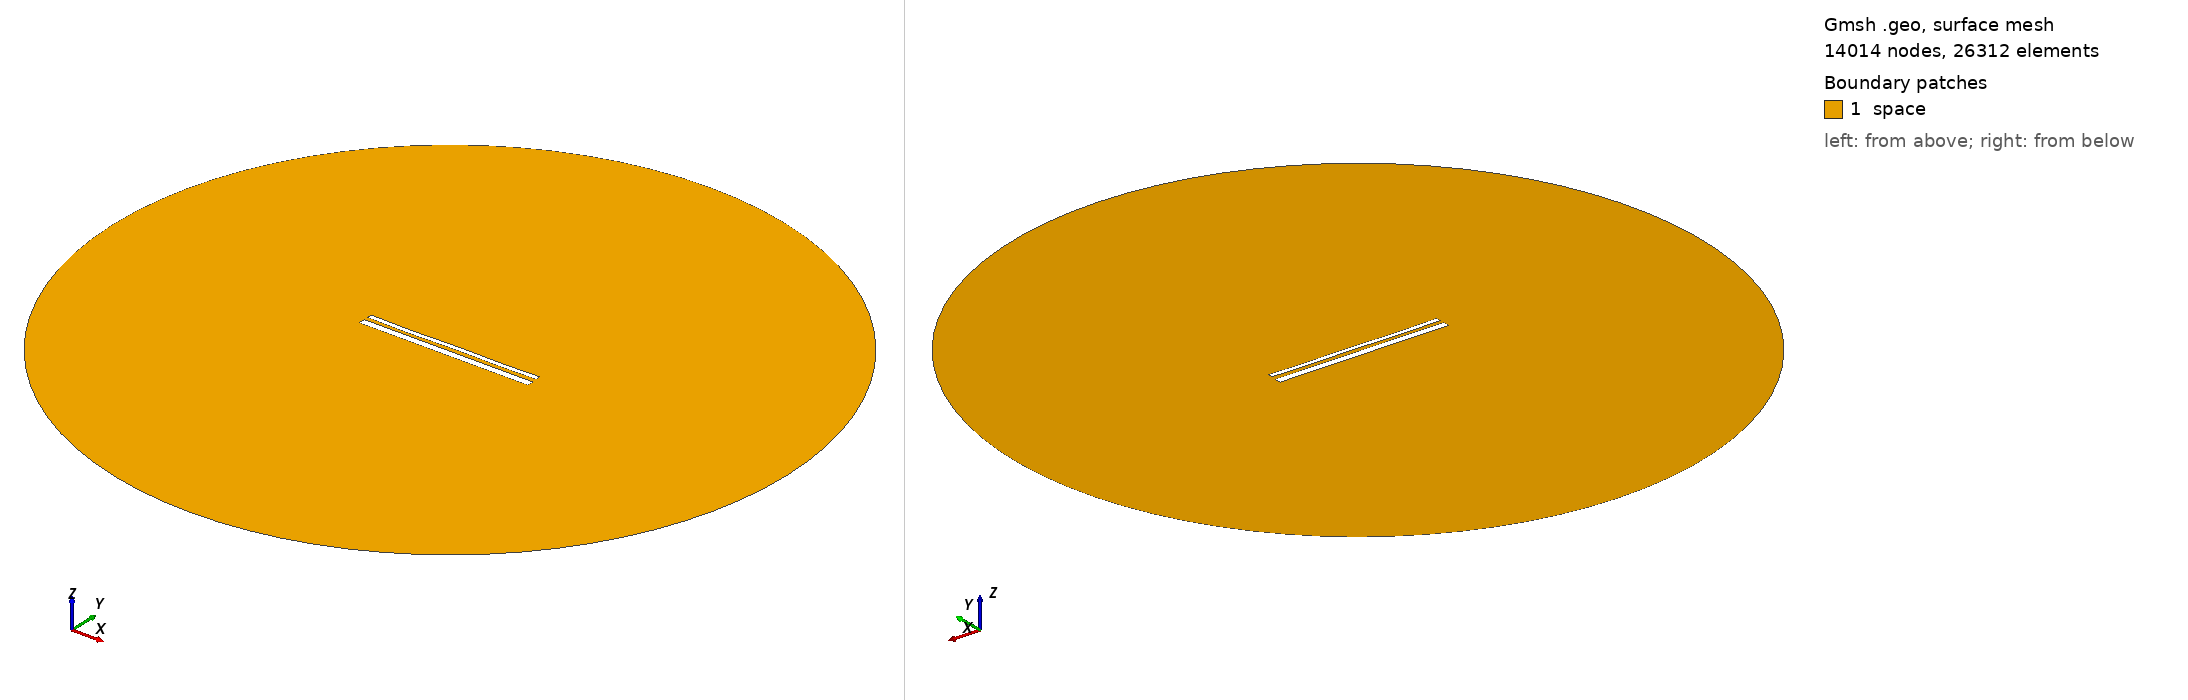

Gmsh geometry script, surface-meshed: 14014 nodes, 26312 surface elements. Boundary patches (legend numbers): 1 space. Left view from above one corner, right view from below the opposite corner. Legend entries are the model's physical surfaces. The drawing asked Gmsh for element sizes between 1% and 20% of the model's largest extent; the script's own settings can give other sizes.

=== 14156.geo (drawn) ===
//---------------------------------------
// Geometry kernel
//---------------------------------------

SetFactory("OpenCASCADE");



//---------------------------------------
// Parameters of the geometry
//---------------------------------------

// Overetch of the upper plate
overetch = 0.5;

// Distance between the plates
distance = 2.0;

// Discretization over the x axis (for the deformation)
nx = 50; 

// Length of the plate
L = 100 - overetch; 

// Number of modes
n = 4; 

// 1st mode coefficient
coeff(1) = 0.07499999999999998;
beta(1) = 0.596864 * 3.1415926535 / L;

// 2nd mode coefficient
coeff(2) = -0.075;
beta(2) = 1.49418 * 3.1415926535 / L;

// 3rd mode coefficient
coeff(3) = -0.075;
beta(3) = 2.50025 * 3.1415926535 / L;

// 4th mode coefficient
coeff(4) = -0.15;
beta(4) = 3.49999 * 3.1415926535 / L;



//---------------------------------------
// Upper plate (deformed rectangle)
//---------------------------------------

// Coordiantes of the upper plate
xmin = -50;
xmax = 50 - overetch;

// Height of the upper plate
yheight = 4 - 2 * overetch;

// Indexes of the points
UpperID[] = {};
LowerID[] = {};
LeftID[] = {};
RightID[] = {};

// Point index
p = 1;

// Horizontal edges
For i In {1:nx}
    x = xmin + (i-1)*(xmax - xmin)/(nx-1);

    y_bottom = distance / 2 + overetch;
    For j In {1:n}
        C = (Cosh(beta(j)*L) + Cos(beta(j)*L)) / (Sinh(beta(j)*L) + Sin(beta(j)*L));
        y_bottom  = y_bottom + coeff(j) * (Cosh(beta(j)*(x+50)) - Cos(beta(j)*(x+50)) - C * (Sinh(beta(j)*(x+50)) - Sin(beta(j)*(x+50))));
    EndFor

    y_top = y_bottom + yheight;

    Point(p) = {x, y_top, 0, 1.0};
    UpperID[i] = p;
    p = p + 1;

    Point(p) = {x, y_bottom, 0, 1.0};
    LowerID[i] = p;
    p = p + 1;
EndFor

// Create point lists
UpperPts[] = {}; LowerPts[] = {};
For i In {1:nx}
  UpperPts[] += {UpperID[i]};
  LowerPts[] += {LowerID[i]};
EndFor

// Build splines
Spline(1) = {UpperPts[]};
Spline(2) = {LowerPts[]};
Line(3) = {LowerPts[nx-1], UpperPts[nx-1]};
Line(4) = {LowerPts[0], UpperPts[0]};

// Build the plane surface
Curve Loop(1) = {2, 3, -1, -4};
Plane Surface(1) = {1};



//---------------------------------------
// Lower plate (rectangle)
//---------------------------------------

// Vertices
Point(1001) = {-50, -1, 0, 1.0};
Point(1002) = { 50, -1, 0, 1.0};
Point(1003) = { 50,  -5, 0, 1.0};
Point(1004) = {-50,  -5, 0, 1.0};

// Edges
Line(5) = {1001, 1002};
Line(6) = {1002, 1003};
Line(7) = {1003, 1004};
Line(8) = {1004, 1001};

// Plane surface
Line Loop(2) = {5, 6, 7, 8};
Plane Surface(2) = {2}; 



//---------------------------------------
// Outer (fictious) boundary
//---------------------------------------

// Points
Point(1005) = {0, 0, 0};       // Center
Point(1006) = {200, 0, 0};     // Start point
Point(1007) = {0, 200, 0};     // 90 degrees
Point(1008) = {-200, 0, 0};    // 180 degrees
Point(1009) = {0, -200, 0};    // 270 degrees

// Circle arcs (each needs start, center, end)
Circle(9) = {1006, 1005, 1007};
Circle(10) = {1007, 1005, 1008};
Circle(11) = {1008, 1005, 1009};
Circle(12) = {1009, 1005, 1006};

// Plane surface for the entire domain
Curve Loop(3) = {9, 10, 11, 12};
Surface(3) = {3};

// Subtract the plates from the whole domain to obtain the actual domain where we want to solve the equations
BooleanDifference{ Surface{3}; Delete; }{ Surface{1}; Surface{2}; Delete; }




//---------------------------------------
// Transfinite Lines/Curves
//---------------------------------------

// Set the number of points on the boundaries
r = 7;

// Plates
Transfinite Curve {1, 2} = 50*r Using Progression 1;
Transfinite Curve {3, 4} = 2*r Using Progression 1;
Transfinite Line {5, 7} = 50*r Using Progression 1;
Transfinite Line {6, 8} = 2*r Using Progression 1;

// Outer boundary
Transfinite Line {9, 10, 11, 12} = 20 Using Progression 1;



//---------------------------------------
// Physical groups
//---------------------------------------                

// Physical curves (boundaries)
Physical Line("force_segment", 10) = {2};
Physical Line("upper_plate", 11) = {1, 3, 4};
Physical Line("lower_plate", 12) = {5, 6, 7, 8};
Physical Line("boundary", 20) = {9, 10, 11, 12};

// Physical Surfaces
Physical Surface("space", 30) = {3};



//---------------------------------------
// 6. Generate the Mesh
//---------------------------------------

// 2D mesh generation
Mesh 2;
